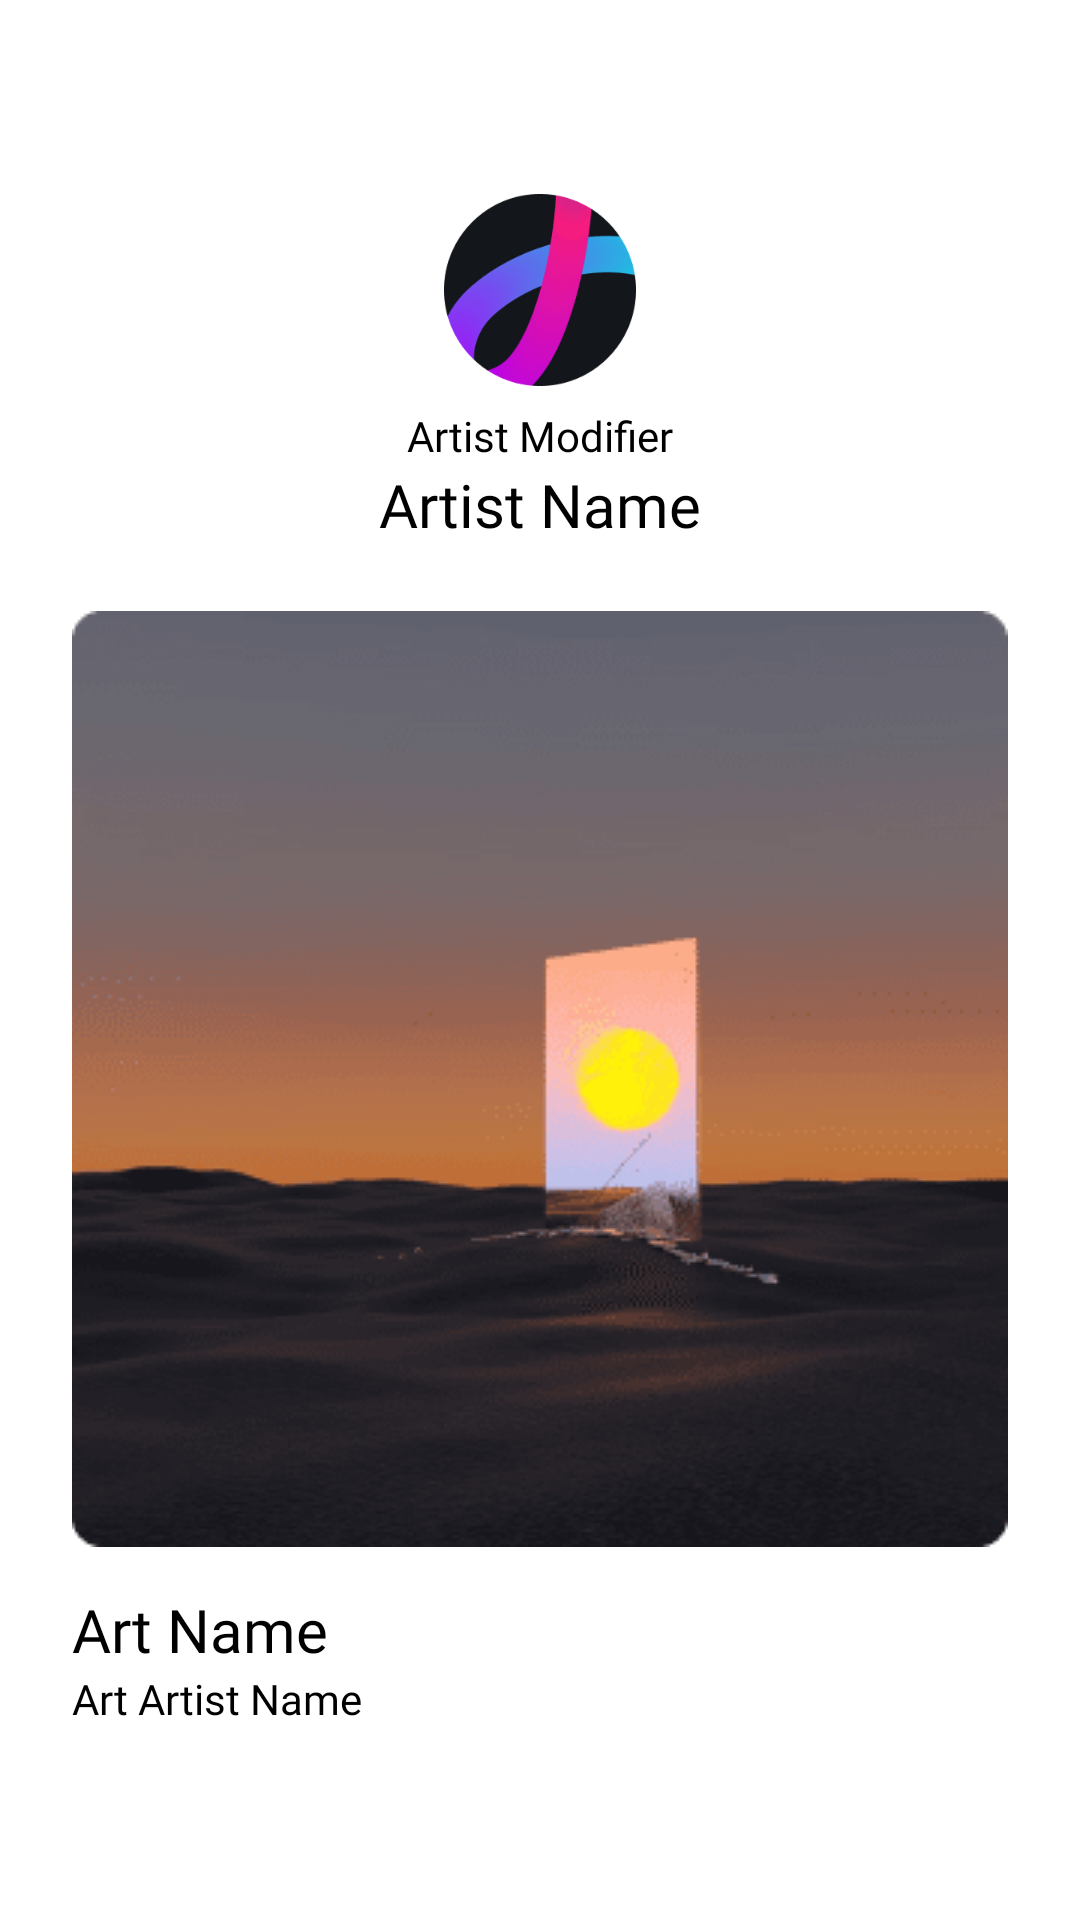

Layout XML and referenced resources for this Android screen:
<!-- AndroidManifest.xml: application theme AppTheme -->
<!-- res/layout/recyclerview_today_artist.xml -->
<?xml version="1.0" encoding="utf-8"?>
<androidx.constraintlayout.widget.ConstraintLayout xmlns:android="http://schemas.android.com/apk/res/android"
    xmlns:app="http://schemas.android.com/apk/res-auto"
    xmlns:tools="http://schemas.android.com/tools"
    android:layout_width="match_parent"
    android:layout_height="match_parent">

    <androidx.constraintlayout.widget.ConstraintLayout
        android:id="@+id/constraintLayout"
        android:layout_width="wrap_content"
        android:layout_height="wrap_content"
        app:layout_constraintBottom_toBottomOf="parent"
        app:layout_constraintEnd_toEndOf="parent"
        app:layout_constraintStart_toStartOf="parent"
        app:layout_constraintTop_toTopOf="parent">

        <ImageView
            android:id="@+id/home_today_artsit_profile"
            android:layout_width="64dp"
            android:layout_height="64dp"
            app:layout_constraintEnd_toEndOf="parent"
            app:layout_constraintStart_toStartOf="parent"
            app:layout_constraintTop_toTopOf="parent"
            app:srcCompat="@drawable/mypage_profile_picture" />

        <TextView
            android:id="@+id/home_today_artist_modifier"
            android:layout_width="wrap_content"
            android:layout_height="wrap_content"
            android:layout_marginTop="7dp"
            android:fontFamily="@font/pretendard_regular"
            android:text="Artist Modifier"
            android:textColor="#000000"
            android:textSize="14sp"
            app:layout_constraintEnd_toEndOf="parent"
            app:layout_constraintStart_toStartOf="parent"
            app:layout_constraintTop_toBottomOf="@+id/home_today_artsit_profile" />

        <TextView
            android:id="@+id/home_today_artist_name"
            android:layout_width="wrap_content"
            android:layout_height="wrap_content"
            android:fontFamily="@font/pretendard_bold"
            android:text="Artist Name"
            android:textColor="#000000"
            android:textSize="20sp"
            app:layout_constraintEnd_toEndOf="parent"
            app:layout_constraintStart_toStartOf="parent"
            app:layout_constraintTop_toBottomOf="@+id/home_today_artist_modifier" />

        <ImageView
            android:id="@+id/home_today_artist_art"
            android:layout_width="312dp"
            android:layout_height="312dp"
            android:layout_marginTop="22dp"
            app:layout_constraintEnd_toEndOf="parent"
            app:layout_constraintStart_toStartOf="parent"
            app:layout_constraintTop_toBottomOf="@+id/home_today_artist_name"
            app:srcCompat="@drawable/home_today_artist_art" />

        <TextView
            android:id="@+id/home_today_artist_art_name"
            android:layout_width="wrap_content"
            android:layout_height="wrap_content"
            android:layout_marginTop="14dp"
            android:fontFamily="@font/pretendard_bold"
            android:text="Art Name"
            android:textColor="#000000"
            android:textSize="20sp"
            app:layout_constraintStart_toStartOf="parent"
            app:layout_constraintTop_toBottomOf="@+id/home_today_artist_art" />

        <TextView
            android:id="@+id/home_today_artist_art_artist"
            android:layout_width="wrap_content"
            android:layout_height="wrap_content"
            android:fontFamily="@font/pretendard_regular"
            android:text="Art Artist Name"
            android:textColor="#000000"
            android:textSize="14sp"
            app:layout_constraintStart_toStartOf="parent"
            app:layout_constraintTop_toBottomOf="@+id/home_today_artist_art_name" />


    </androidx.constraintlayout.widget.ConstraintLayout>


</androidx.constraintlayout.widget.ConstraintLayout>
<!-- resources referenced by this layout -->
<resources>
  <!-- drawable home_today_artist_art: png bitmap (drawable-xxxhdpi, 17071 bytes) -->
  <!-- drawable mypage_profile_picture: png bitmap (drawable-hdpi, 3653 bytes) -->
  <style name="AppTheme" parent="Theme.AppCompat.Light.NoActionBar">
          
          <item name="colorPrimary">@color/colorPrimary</item>
          <item name="colorPrimaryDark">@color/colorPrimaryDark</item>
          <item name="colorAccent">@color/colorAccent</item>
  
          <item name="windowActionBar">false</item>
          <item name="windowNoTitle">true</item>
  
          <item name="android:windowBackground">#ffffff</item>
          <item name="android:statusBarColor" tools:targetApi="lollipop">@color/status_background</item>
          <item name="android:windowLightStatusBar" tools:targetApi="m">true</item>
      </style>
  <color name="colorPrimary">#6200EE</color>
  <color name="colorPrimaryDark">#3700B3</color>
  <color name="colorAccent">#03DAC5</color>
  <color name="status_background">#00000000</color>
</resources>
